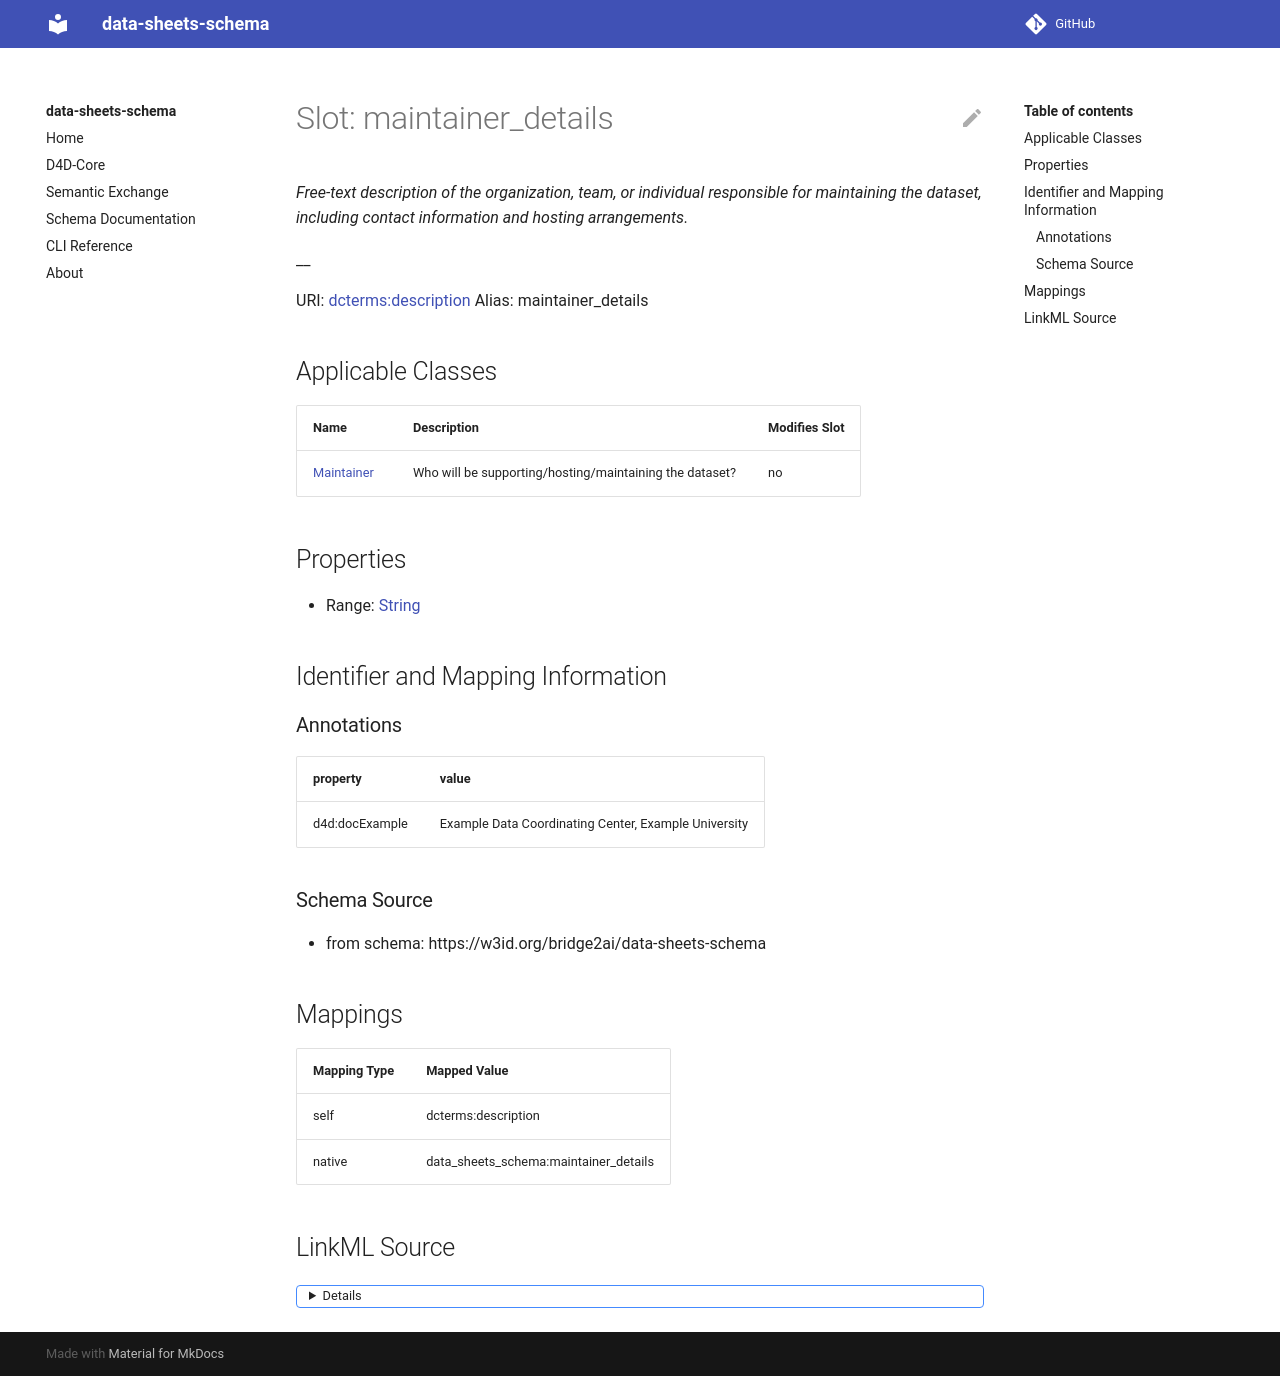

repository: bridge2ai/data-sheets-schema · page: maintainer_details/index.html · generator: mkdocs



# Slot: maintainer_details 


_Details on who will support, host, or maintain the dataset._

__





URI: [dcterms:description](http://purl.org/dc/terms/description)
Alias: maintainer_details

<!-- no inheritance hierarchy -->





## Applicable Classes

| Name | Description | Modifies Slot |
| --- | --- | --- |
| [Maintainer](Maintainer.md) | Who will be supporting/hosting/maintaining the dataset? |  no  |






## Properties

* Range: [String](String.md)

* Multivalued: True




## Identifier and Mapping Information






### Schema Source


* from schema: https://w3id.org/bridge2ai/data-sheets-schema




## Mappings

| Mapping Type | Mapped Value |
| ---  | ---  |
| self | dcterms:description |
| native | data_sheets_schema:maintainer_details |




## LinkML Source

<details>
```yaml
name: maintainer_details
description: 'Details on who will support, host, or maintain the dataset.

  '
from_schema: https://w3id.org/bridge2ai/data-sheets-schema
rank: 1000
slot_uri: dcterms:description
alias: maintainer_details
owner: Maintainer
domain_of:
- Maintainer
range: string
multivalued: true

```
</details>
